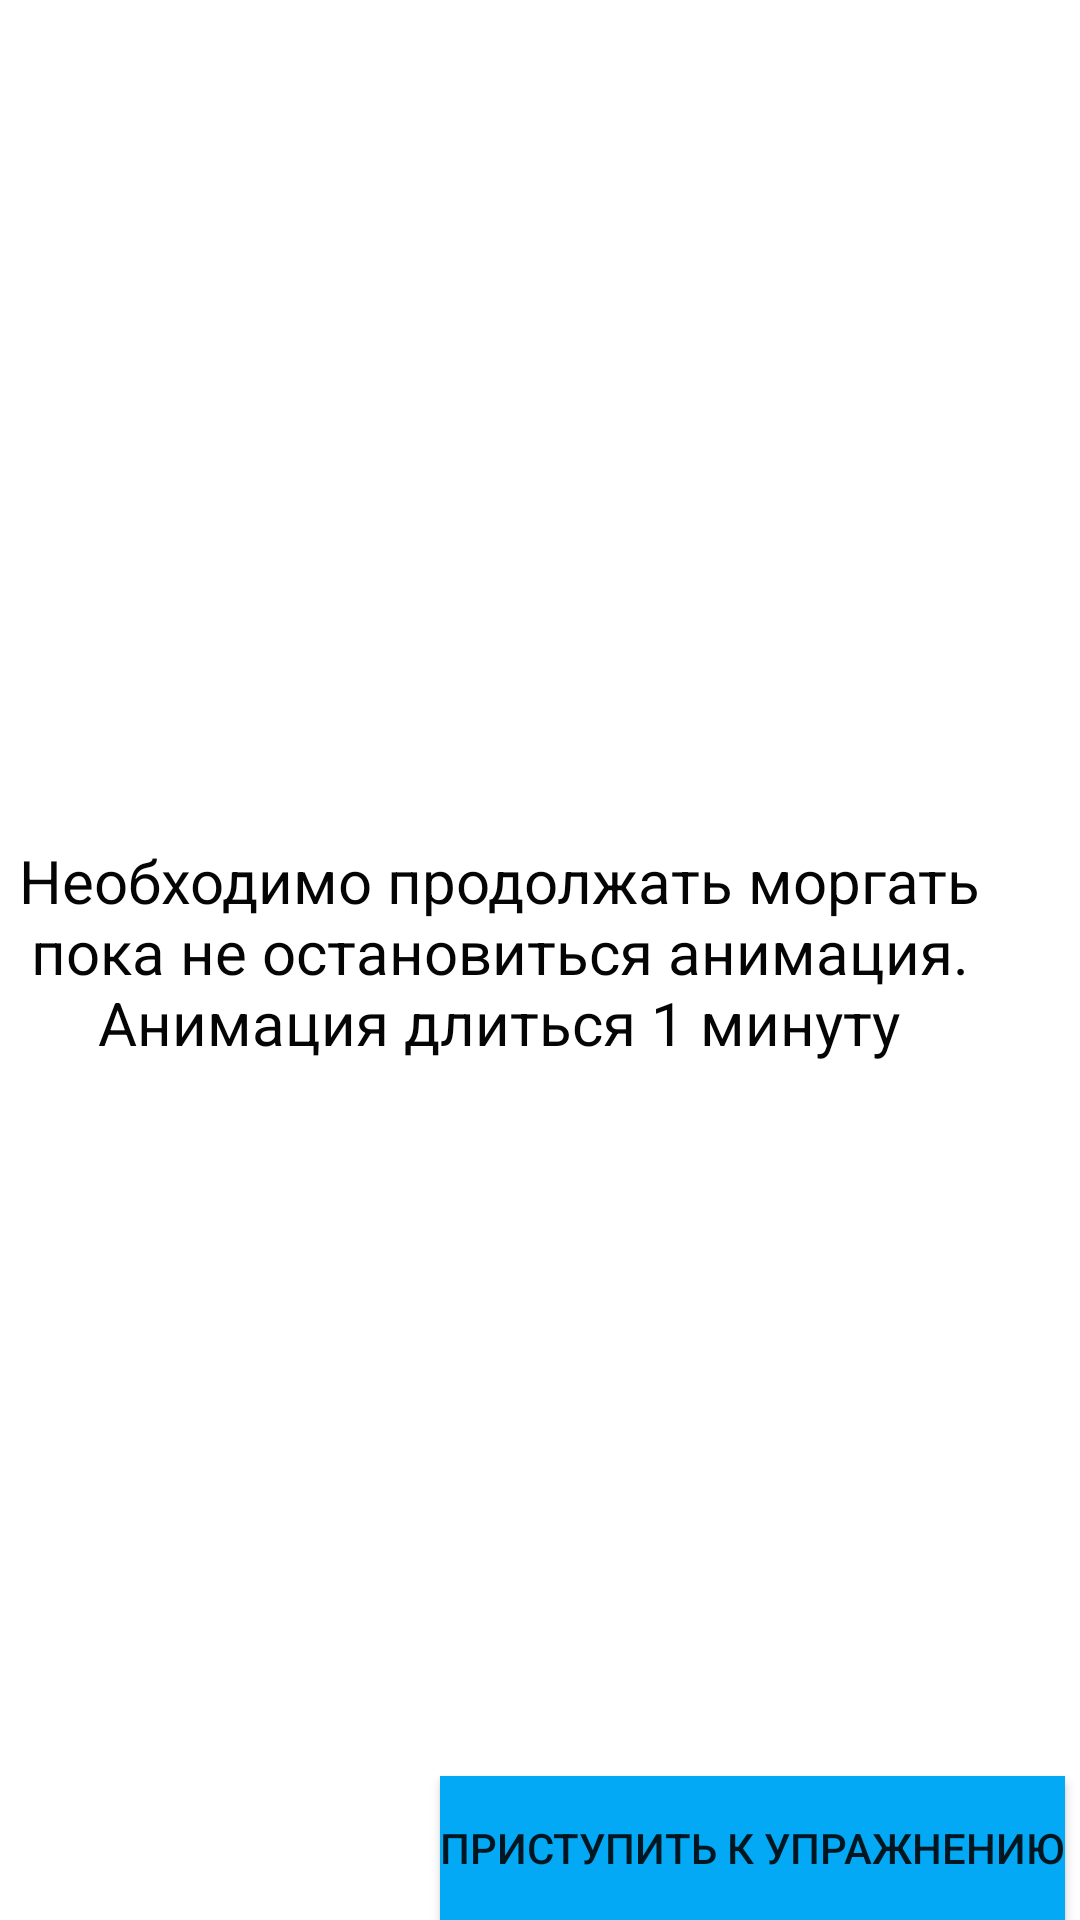

Write the Android layout XML for this screen, with the resource values it uses.
<!-- AndroidManifest.xml: activity theme Theme.AppCompat.DayNight.NoActionBar -->
<!-- res/layout/morganie.xml -->
<?xml version="1.0" encoding="utf-8"?>
<androidx.constraintlayout.widget.ConstraintLayout xmlns:android="http://schemas.android.com/apk/res/android"
    xmlns:app="http://schemas.android.com/apk/res-auto"
    xmlns:tools="http://schemas.android.com/tools"
    android:layout_width="match_parent"
    android:layout_height="match_parent"
    android:background="#FFFFFF">

    <ImageButton
        android:id="@+id/imageButton"
        android:layout_width="148dp"
        android:layout_height="134dp"
        android:backgroundTint="#FFFFFF"
        app:layout_constraintBottom_toBottomOf="parent"
        app:layout_constraintEnd_toEndOf="parent"
        app:layout_constraintStart_toStartOf="parent"
        app:layout_constraintTop_toTopOf="parent"
        app:layout_constraintVertical_bias="0.3"
        app:srcCompat="@drawable/icons8__80" />

    <TextView
        android:id="@+id/textView10"
        android:layout_width="323dp"
        android:layout_height="158dp"
        android:layout_marginEnd="32dp"
        android:freezesText="false"
        android:text="Необходимо продолжать моргать пока не остановиться анимация. Анимация длиться 1 минуту"
        android:textAlignment="center"
        android:textColor="#050505"
        android:textSize="20sp"
        app:layout_constraintBottom_toBottomOf="parent"
        app:layout_constraintEnd_toEndOf="parent"
        app:layout_constraintTop_toTopOf="parent"
        app:layout_constraintVertical_bias="0.581" />

    <Button
        android:id="@+id/button4"
        android:layout_width="wrap_content"
        android:layout_height="wrap_content"
        android:background="#1624DF"
        android:backgroundTint="#03A9F4"
        android:text="Приступить к упражнению"
        app:layout_constraintBottom_toBottomOf="parent"
        app:layout_constraintEnd_toEndOf="parent"
        app:layout_constraintHorizontal_bias="0.967"
        app:layout_constraintStart_toStartOf="parent"
        app:layout_constraintTop_toTopOf="parent"
        app:layout_constraintVertical_bias="1.0" />
</androidx.constraintlayout.widget.ConstraintLayout>
<!-- resources referenced by this layout -->
<resources>

</resources>
